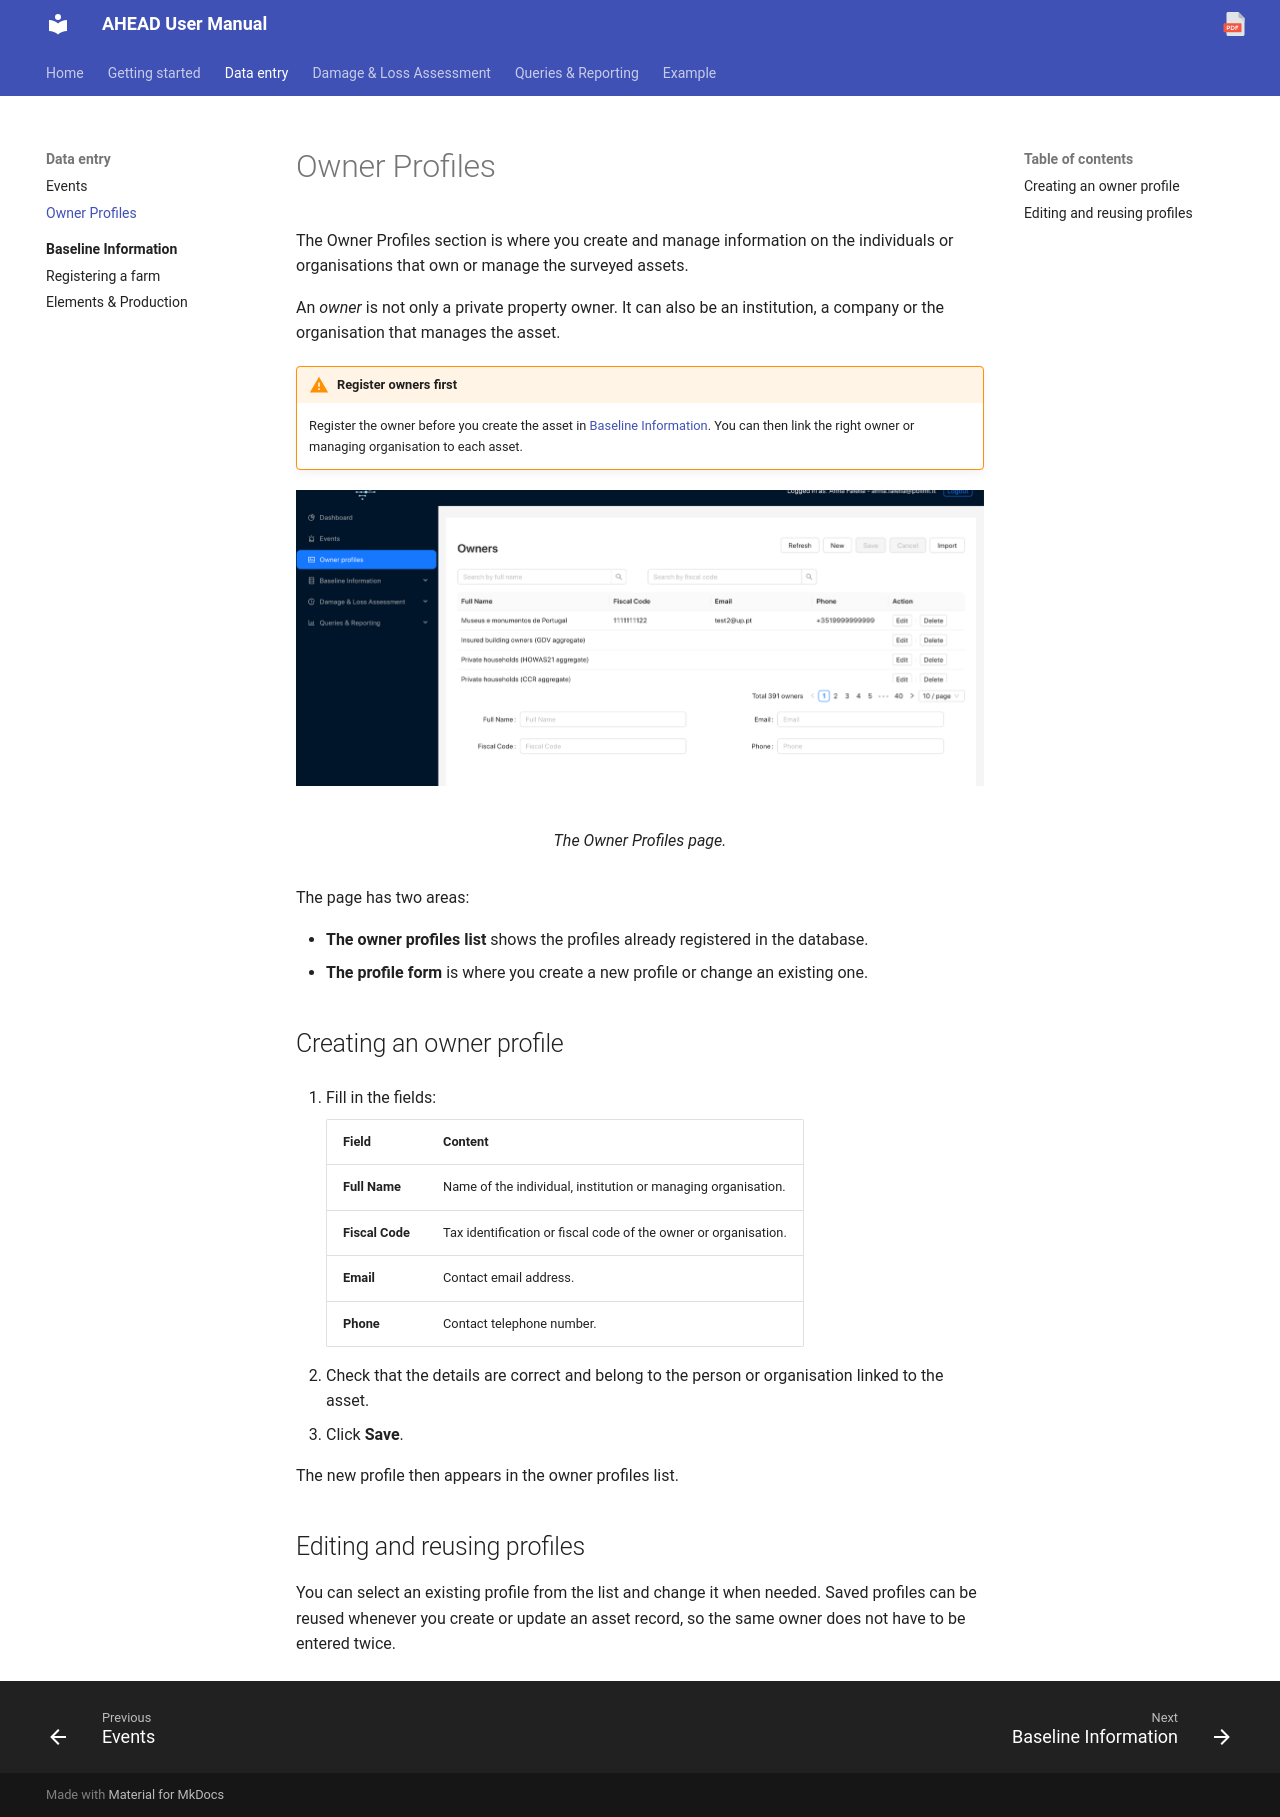

repository: Tars4815/ahead-user-guide · page: data-entry/owner-profiles/index.html · generator: mkdocs

# Owner Profiles

The Owner Profiles section is where you create and manage information on the individuals or organisations that own or manage the surveyed assets.

An *owner* is not only a private property owner. It can also be an institution, a company or the organisation that manages the asset.

!!! warning "Register owners first"
    Register the owner before you create the asset in [Baseline Information](baseline/index.md). You can then link the right owner or managing organisation to each asset.

<figure markdown="span">
  ![The Owner Profiles page, with the list of owners at the top and the profile form below](../assets/images/owner-profiles-page.png)
  <figcaption>The Owner Profiles page.</figcaption>
</figure>

The page has two areas:

- **The owner profiles list** shows the profiles already registered in the database.
- **The profile form** is where you create a new profile or change an existing one.

## Creating an owner profile

1. Fill in the fields:

    | Field | Content |
    | :--- | :--- |
    | **Full Name** | Name of the individual, institution or managing organisation. |
    | **Fiscal Code** | Tax identification or fiscal code of the owner or organisation. |
    | **Email** | Contact email address. |
    | **Phone** | Contact telephone number. |

2. Check that the details are correct and belong to the person or organisation linked to the asset.
3. Click **Save**.

The new profile then appears in the owner profiles list.

## Editing and reusing profiles

You can select an existing profile from the list and change it when needed. Saved profiles can be reused whenever you create or update an asset record, so the same owner does not have to be entered twice.
